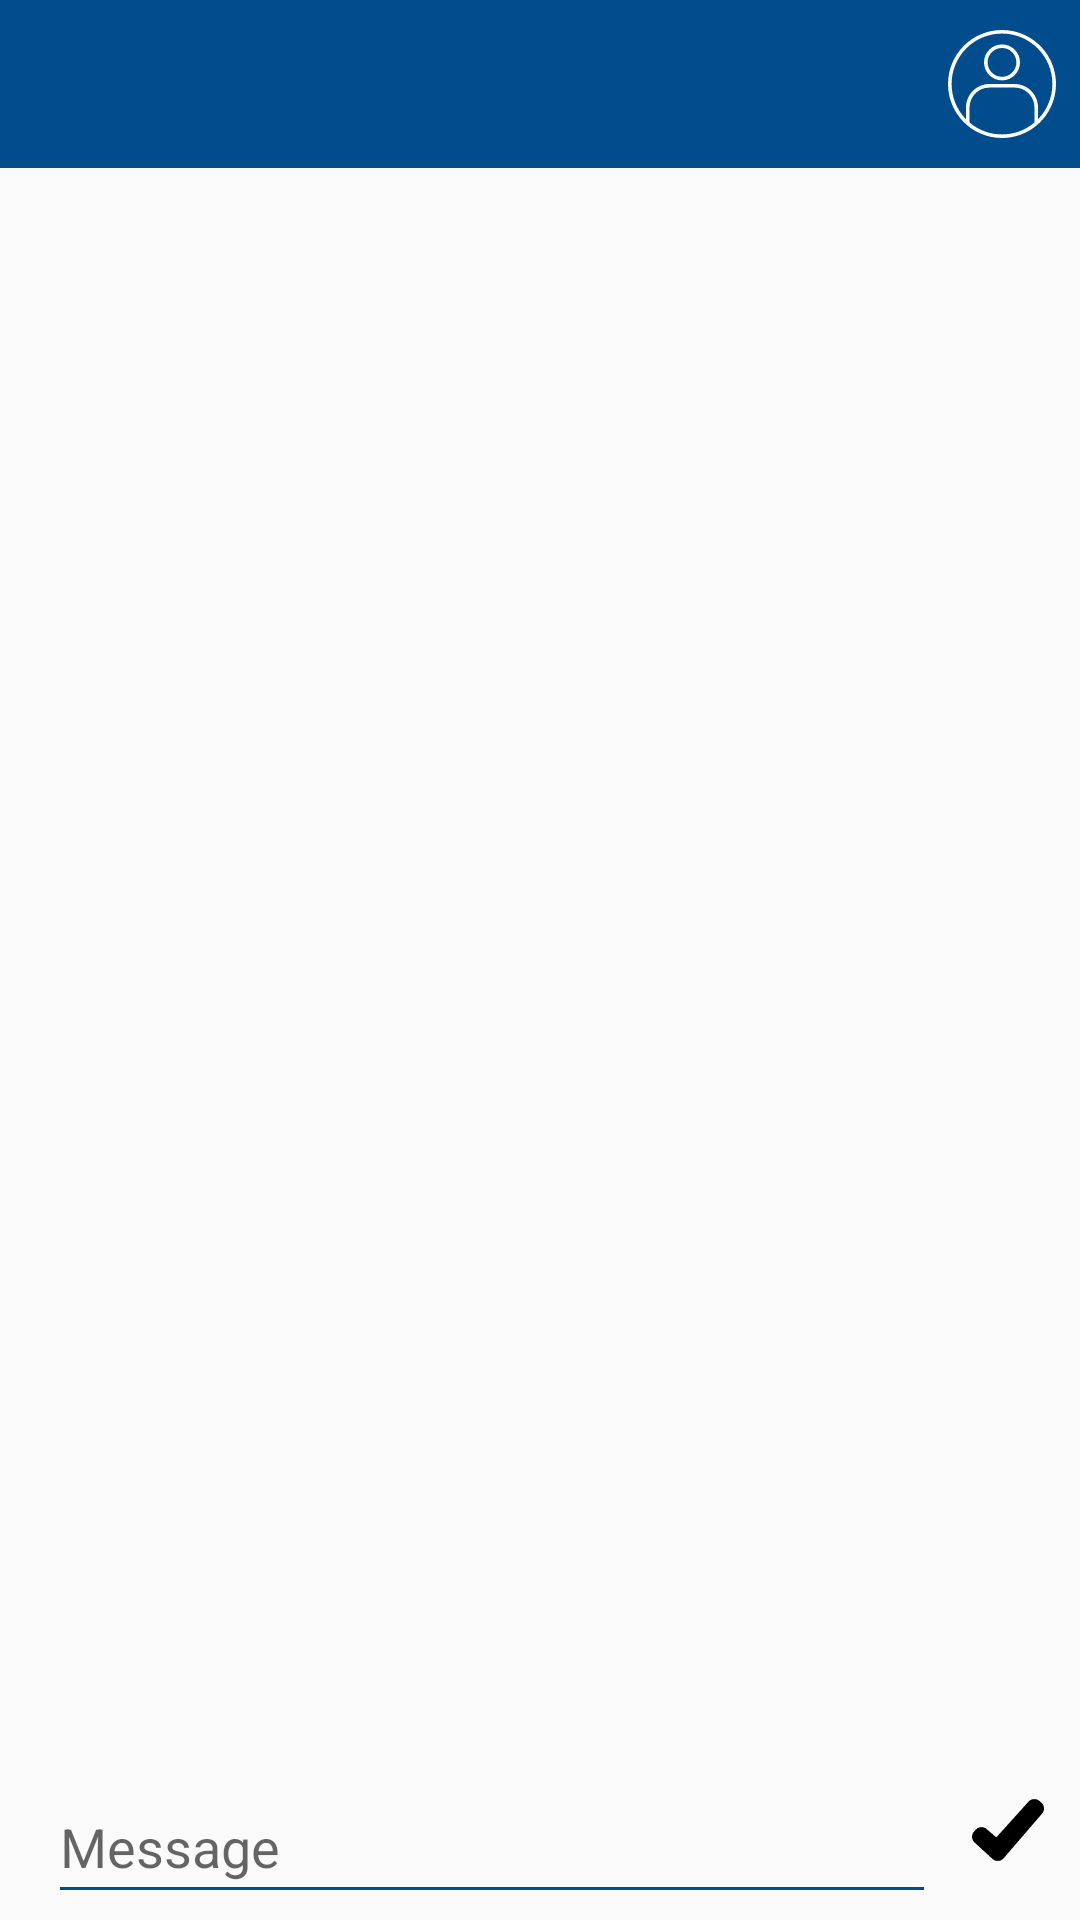

Reconstruct the res/layout file that produces this screen, plus the resources it refers to.
<!-- AndroidManifest.xml: application theme MyTheme -->
<!-- res/layout/activity_messaging.xml -->
<?xml version="1.0" encoding="utf-8"?>
<RelativeLayout xmlns:android="http://schemas.android.com/apk/res/android"
    xmlns:app="http://schemas.android.com/apk/res-auto"
    xmlns:tools="http://schemas.android.com/tools"
    android:layout_width="match_parent"
    android:layout_height="match_parent">


    <androidx.appcompat.widget.Toolbar
        android:id="@+id/ID_messaging_toolbar"
        android:layout_width="match_parent"
        android:layout_height="wrap_content"
        android:background="@color/bnb_dark_blue_color"
        app:titleTextColor="@color/white">


        <RelativeLayout
            android:layout_width="match_parent"
            android:layout_height="wrap_content">

            <TextView
                android:id="@+id/ID_game_owner_name"
                android:layout_width="wrap_content"
                android:layout_height="wrap_content"
                android:layout_alignParentStart="true"
                android:layout_marginStart="6dp"
                android:textColor="@color/white"
                android:textSize="20sp"
                android:visibility="visible"
                tools:text="Mido" />

            <TextView
                android:id="@+id/ID_messaging_status"
                android:layout_width="wrap_content"
                android:layout_height="wrap_content"
android:layout_marginStart="6dp"
                android:layout_below="@id/ID_game_owner_name"
                tools:text="Offline"
                android:layout_marginBottom="2dp"/>

            <androidx.appcompat.widget.AppCompatImageView
                app:srcCompat="@drawable/ic_user_2"
                android:id="@+id/ID_mesaging_view_profile"
                android:layout_width="36dp"
                android:layout_height="36dp"
                android:layout_alignParentEnd="true"
                android:layout_centerVertical="true"
                android:layout_marginEnd="8dp"
               />


        </RelativeLayout>


    </androidx.appcompat.widget.Toolbar>


    <include
        android:id="@+id/ID_messaging_bar"
        layout="@layout/messaging_bar"
        android:layout_width="match_parent"
        android:layout_height="wrap_content"
        android:layout_alignParentBottom="true" />


    <ScrollView
        android:id="@+id/ID_messaging_scroll_view"
        android:layout_width="match_parent"
        android:layout_height="wrap_content"
        android:layout_alignParentStart="true"
        android:layout_below="@id/ID_messaging_toolbar"
        android:layout_above="@id/ID_messaging_bar"
        android:layout_marginBottom="4dp"
        android:layout_marginTop="4dp"
        android:divider="@android:color/transparent"
        android:dividerHeight="16dp">

        <LinearLayout
            android:id="@+id/ID_messaging_linear_layout"
            android:layout_width="match_parent"
            android:layout_height="400dp"
            android:orientation="vertical">

        </LinearLayout>
    </ScrollView>
</RelativeLayout>
<!-- res/layout/messaging_bar.xml (included above) -->
<?xml version="1.0" encoding="utf-8"?>
<androidx.appcompat.widget.Toolbar xmlns:android="http://schemas.android.com/apk/res/android"
    xmlns:app="http://schemas.android.com/apk/res-auto"
    android:orientation="vertical"
    android:layout_width="match_parent"
    android:layout_height="match_parent"
    android:background="@android:color/transparent">



    <RelativeLayout
        android:layout_width="match_parent"
        android:layout_height="wrap_content">


        <androidx.appcompat.widget.AppCompatImageView
            android:id="@+id/ID_done_my_message"
            android:layout_width="48dp"
            android:layout_height="48dp"
            android:layout_alignParentEnd="true"
            android:padding="4dp"
            app:srcCompat="@drawable/ic_done_tick">

        </androidx.appcompat.widget.AppCompatImageView>

        <androidx.appcompat.widget.AppCompatEditText
            android:id="@+id/ID_message_edit_text"
            android:layout_width="match_parent"
            android:layout_height="wrap_content"
            android:hint="@string/message"
            android:layout_marginTop="4dp"

            android:layout_toStartOf="@id/ID_done_my_message"
            android:inputType="text"
            android:textColor="@color/black"
            android:textCursorDrawable="@drawable/color_cursor"
            app:backgroundTint="@color/bnb_dark_blue_color"
            android:imeOptions="actionNone"
            android:minHeight="48dp"
            />

    </RelativeLayout>
</androidx.appcompat.widget.Toolbar>
<!-- resources referenced by this layout -->
<resources>
  <color name="black">#111111</color>
  <color name="bnb_dark_blue_color">#004c8c</color>
  <color name="white">#ffffff</color>
  <!-- drawable ic_done_tick (drawable) -->
  <vector android:autoMirrored="true" android:height="24dp"
      android:viewportHeight="490.433" android:viewportWidth="490.434"
      android:width="24dp" xmlns:android="http://schemas.android.com/apk/res/android">
      <path android:fillColor="#000000" android:pathData="M472.003,58.36l-13.132,-11.282c-21.798,-18.732 -54.554,-16.644 -73.799,4.697L165.39,295.359l-66.312,-57.112c-21.775,-18.753 -54.536,-16.707 -73.804,4.611l-11.611,12.848c-9.416,10.413 -14.305,24.149 -13.595,38.18c0.717,14.023 6.973,27.188 17.402,36.6l121.553,111.311c10.524,9.883 24.628,15.037 39.044,14.272c14.416,-0.763 27.894,-7.386 37.311,-18.329l262.245,-304.71c9.162,-10.646 13.717,-24.494 12.661,-38.496C489.229,80.522 482.655,67.512 472.003,58.36z"/>
  </vector>
  <!-- drawable ic_user_2: vector/xml drawable (drawable, 2303 chars, omitted) -->
  <string name="message">Message</string>
  <style name="MyTheme" parent="@style/Theme.AppCompat.Light.NoActionBar">
  
          <item name="colorPrimary">@color/bnb_dark_blue_color</item>
          <item name="colorPrimaryDark">@color/very_dark_blue_color</item>
          <item name="colorAccent">@color/background_light_blue_color</item>
      </style>
  <color name="very_dark_blue_color">#004ba0</color>
  <color name="background_light_blue_color">#4a77bd</color>
</resources>
